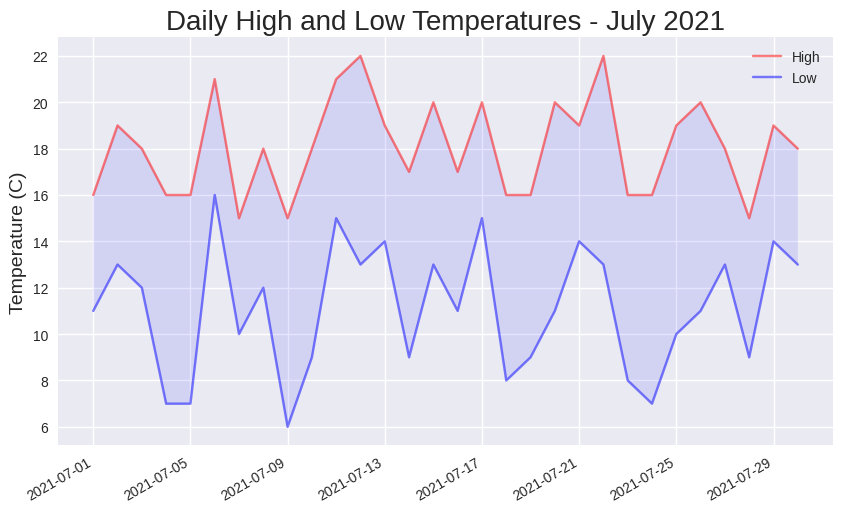

Write Python code to recreate this figure.
# plot_temperatures.py —— plot + fill_between 画温度区间带

import csv
import random
from datetime import datetime
from pathlib import Path

import matplotlib.pyplot as plt

random.seed(42)        # 固定随机种子，每次运行生成的数据一样

# ===== 1. 准备数据：生成 30 天气温样本（2021 年 7 月）=====
path = Path("weather_data/sample_july.csv")
path.parent.mkdir(exist_ok=True)

with open(path, "w", newline="", encoding="utf-8") as f:
    writer = csv.writer(f)
    writer.writerow(["STATION", "NAME", "DATE", "TAVG", "TMAX", "TMIN"])
    for day in range(1, 31):
        # 模拟气温：最高 15~22 之间波动，最低 = 最高 - 5~9
        high = random.randint(15, 22)
        low = high - random.randint(5, 9)
        writer.writerow(
            ["USW00025333", "SITKA AIRPORT, AK US", f"2021-07-{day:02d}", "", high, low]
        )
print(f"已生成 {path}")

# ===== 2. 读数据：日期字符串用 strptime 转成日期对象 =====
lines = path.read_text(encoding="utf-8").splitlines()
reader = csv.reader(lines)
next(reader)           # 跳过表头

dates, highs, lows = [], [], []
for row in reader:
    dates.append(datetime.strptime(row[2], "%Y-%m-%d"))
    highs.append(int(row[4]))
    lows.append(int(row[5]))

# ===== 3. 画图 =====
plt.style.use("seaborn-v0_8")         # 皮肤；这行删掉也能跑
fig, ax = plt.subplots(figsize=(10, 6))

ax.plot(dates, highs, c="red", alpha=0.5, label="High")
ax.plot(dates, lows, c="blue", alpha=0.5, label="Low")
ax.fill_between(dates, highs, lows, facecolor="blue", alpha=0.1)

ax.set_title("Daily High and Low Temperatures - July 2021", fontsize=20)
ax.set_ylabel("Temperature (C)", fontsize=14)
ax.legend()                            # 显示图例
fig.autofmt_xdate()                    # 日期标签倾斜，防止重叠

plt.savefig("温度区间图.png", dpi=150, bbox_inches="tight")
print("图片已保存为 温度区间图.png")

# 教材里这一步是 plt.show()，会弹出窗口；
# savefig 存成文件，画出来的图完全一样，无图形界面的环境也能跑
